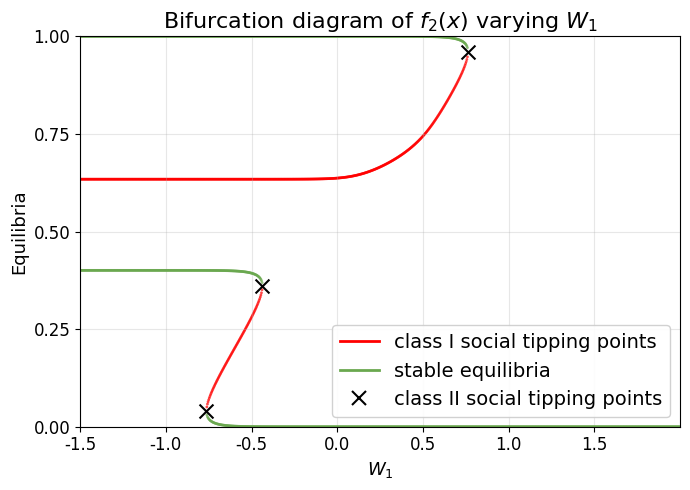

Here is the Python script that generated this plot:
"""
Bifurcation diagram generator for varying W₁ parameter.

Parameters: μ=0.54, β=14, ρ=1, W₂=0.3
"""

import numpy as np
import matplotlib.pyplot as plt
from scipy.optimize import brentq, minimize_scalar
from pathlib import Path
from matplotlib.lines import Line2D

# Set Arial font globally
plt.rcParams['font.family'] = 'sans-serif'
plt.rcParams['font.sans-serif'] = ['Arial']
plt.rcParams['axes.unicode_minus'] = False

# Default parameters
DEFAULT_PARAMS = {
    'mu': 0.4,
    'beta': 14,
    'rho': 1,
    'W1': -0.6,
    'W2': 0.3,
}


def response(x, mu, beta, rho, W1, W2):
    """Response function f(x)."""
    mu2 = 1 - mu
    exp1 = np.exp(beta * (W1 + rho * (1 - 2*x)))
    exp2 = np.exp(beta * (W2 + rho * (1 - 2*x)))
    return mu / (1 + exp1) + mu2 / (1 + exp2)


def fixed_point_equation(x, mu, beta, rho, W1, W2):
    """g(x) = f(x) - x."""
    return response(x, mu, beta, rho, W1, W2) - x


def response_derivative(x, mu, beta, rho, W1, W2):
    """Derivative f'(x) for stability analysis."""
    mu2 = 1 - mu
    exp1 = np.exp(beta * (W1 + rho * (1 - 2*x)))
    exp2 = np.exp(beta * (W2 + rho * (1 - 2*x)))
    d1 = 2 * beta * rho * mu * exp1 / (1 + exp1)**2
    d2 = 2 * beta * rho * mu2 * exp2 / (1 + exp2)**2
    return d1 + d2


def calculate_B(x, mu, beta, rho, W1, W2):
    """
    Calculate B(x) = mu*Y1 + (1-mu)*Y2 where Yj = Zj/(1+Zj)^2
    and Zj = exp(beta*(Wj + rho*(1-2x))).
    This appears in the gradient formula: df/dx = 2*beta*rho*B(x).
    """
    mu2 = 1 - mu
    Z1 = np.exp(beta * (W1 + rho * (1 - 2*x)))
    Z2 = np.exp(beta * (W2 + rho * (1 - 2*x)))
    Y1 = Z1 / (1 + Z1)**2
    Y2 = Z2 / (1 + Z2)**2
    return mu * Y1 + mu2 * Y2


def scale_b_to_axis(B_val, param_range):
    """Map raw B(x*) to the native horizontal axis so purple overlays align visually across the four-panel figure."""
    scale = param_range[1] - param_range[0]
    offset = param_range[0]
    return B_val * scale + offset


def find_fixed_points(mu, beta, rho, W1, W2, n_guess=200):
    """Find all fixed points in [0, 1] by scanning for sign changes."""
    x_grid = np.linspace(0, 1, n_guess)
    g_values = fixed_point_equation(x_grid, mu, beta, rho, W1, W2)
    
    fixed_points = []
    for i in range(len(x_grid) - 1):
        if g_values[i] * g_values[i+1] <= 0:
            try:
                root = brentq(fixed_point_equation, x_grid[i], x_grid[i+1],
                              args=(mu, beta, rho, W1, W2))
                fp_deriv = response_derivative(root, mu, beta, rho, W1, W2)
                is_stable = abs(fp_deriv) < 1
                if not any(abs(root - fp[0]) < 1e-6 for fp in fixed_points):
                    fixed_points.append((root, is_stable))
            except ValueError:
                pass
    return sorted(fixed_points, key=lambda x: x[0])


def generate_diagram(output_path='figures/bifurcation_W1.png', mu_value=0.4):
    """Generate bifurcation diagram for varying W₁."""
    params = DEFAULT_PARAMS.copy()
    params['mu'] = mu_value
    param_range = (-1.5, 2)
    n_points = 1000
    n_guess = 200
    
    param_values = np.linspace(param_range[0], param_range[1], n_points)
    
    stable_x, stable_y = [], []
    unstable_x, unstable_y = [], []
    
    for p_val in param_values:
        p = params.copy()
        p['W1'] = p_val
        fps = find_fixed_points(**p, n_guess=n_guess)
        for fp, is_stable in fps:
            if is_stable:
                stable_x.append(p_val)
                stable_y.append(fp)
            else:
                unstable_x.append(p_val)
                unstable_y.append(fp)
    
    # Find class II STPs via B(x*) = 1/(2*beta*rho)
    all_W1_vals = stable_x + unstable_x
    all_x_vals = stable_y + unstable_y
    
    threshold_points = []
    for i, (W1_val, x_val) in enumerate(zip(all_W1_vals, all_x_vals)):
        B_val = calculate_B(x_val, params['mu'], params['beta'], params['rho'],
                           W1_val, params['W2'])
        B_crit = 1 / (2 * params['beta'] * params['rho'])
        diff = B_val - B_crit
        if abs(diff) < 0.1:
            threshold_points.append((x_val, W1_val, diff))
    
    threshold_points = sorted(set(threshold_points))
    
    intersection_ys = []
    for i in range(len(threshold_points) - 1):
        y1, W1_1, diff1 = threshold_points[i]
        y2, W1_2, diff2 = threshold_points[i + 1]
        if abs(y2 - y1) > 0.2 or abs(W1_2 - W1_1) > 0.1:
            continue
        if diff1 * diff2 < 0:
            t = abs(diff1) / (abs(diff1) + abs(diff2))
            y_interp = y1 + t * (y2 - y1)
            intersection_ys.append(y_interp)
    
    turning_x = []
    turning_y = []
    normalized_critical = 1 / (2 * params['beta'] * params['rho'])
    W1_critical = scale_b_to_axis(normalized_critical, param_range)
    for y_val in intersection_ys:
        def g_at_y(W1):
            return abs(fixed_point_equation(y_val, params['mu'], params['beta'],
                                            params['rho'], W1, params['W2']))
        result = minimize_scalar(g_at_y, bounds=(W1_critical, 2.0), method='bounded')
        if result.fun < 0.01:
            turning_x.append(result.x)
            turning_y.append(y_val)
    
    fig, ax = plt.subplots(figsize=(7, 5), dpi=100)
    
    if unstable_x:
        ax.scatter(unstable_x, unstable_y, c='red', s=4, alpha=0.7,
                   zorder=1, edgecolors='none')
    if stable_x:
        ax.scatter(stable_x, stable_y, c='#6aa84f', s=4, alpha=0.7,
                   zorder=2, edgecolors='none')
    if turning_x:
        ax.scatter(turning_x, turning_y, c='black', s=100, marker='x',
                   linewidths=1.5, zorder=3)
    
    ax.set_xlabel(r'$W_1$', fontsize=13)
    ax.set_ylabel('Equilibria', fontsize=13)
    ax.set_title(r'Bifurcation diagram of $f_2(x)$ varying $W_1$', fontsize=16)
    ax.set_xlim(param_range)
    ax.set_ylim(0, 1)
    ax.tick_params(axis='both', labelsize=12)
    
    ax.set_xticks(np.arange(-1.5, 1.51, 0.5))
    ax.set_yticks(np.arange(0, 1.01, 0.25))
    
    legend_elements = [
        Line2D([0], [0], color='red', lw=2, label='class I social tipping points'),
        Line2D([0], [0], color='#6aa84f', lw=2, label='stable equilibria'),
        Line2D([0], [0], color='black', marker='x', markersize=10, markeredgewidth=1.5,
               linestyle='None', label='class II social tipping points')
    ]
    ax.legend(handles=legend_elements, loc='lower right', fontsize=14, framealpha=0.9)
    
    ax.grid(True, alpha=0.3)
    plt.tight_layout()
    
    if output_path:
        Path(output_path).parent.mkdir(parents=True, exist_ok=True)
        plt.savefig(output_path, dpi=100, bbox_inches='tight',
                    facecolor='white', edgecolor='none')
        print(f"Saved: {output_path}")
    
    return fig, ax


if __name__ == '__main__':
    generate_diagram()
